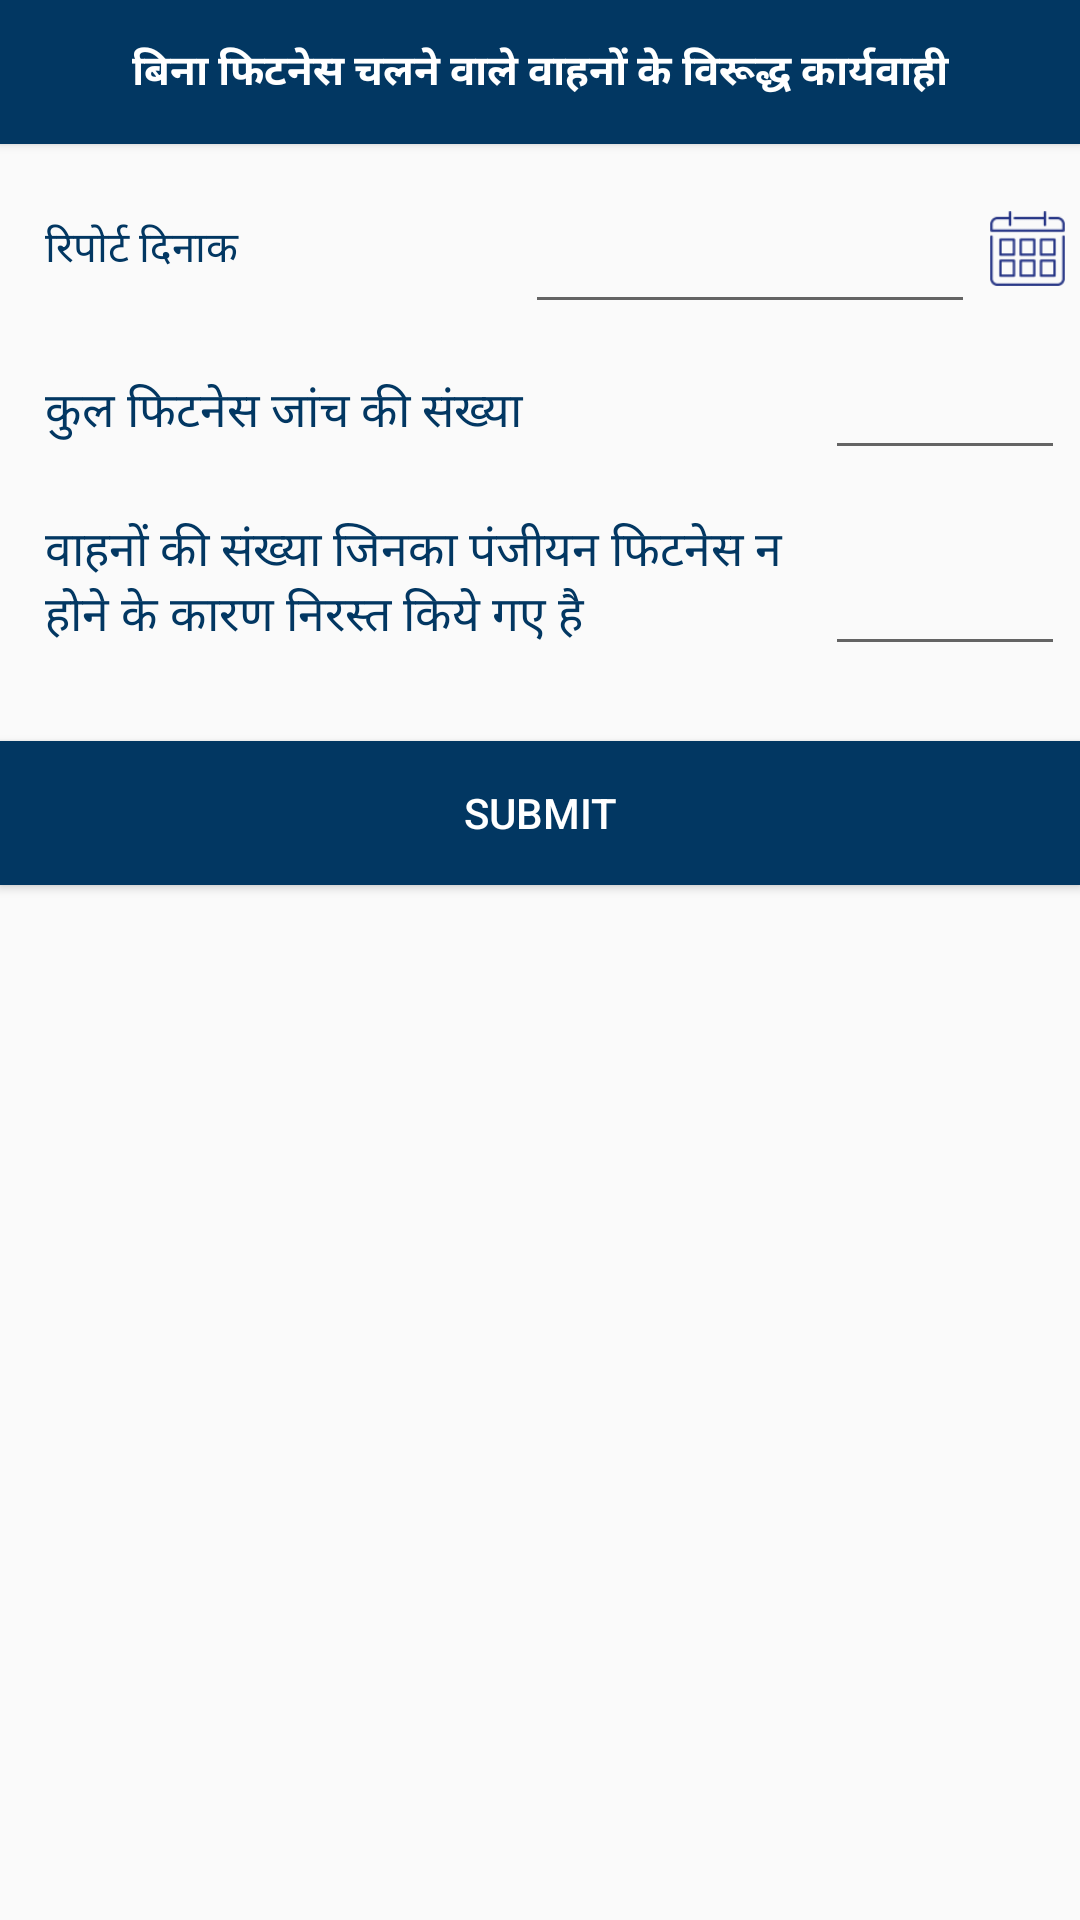

This screen was rendered from an Android layout file. Write that file and the resources it references.
<!-- AndroidManifest.xml: application theme Theme.AppCompat.Light.NoActionBar -->
<!-- res/layout/activity_vehicle_without_fitness.xml -->
<?xml version="1.0" encoding="utf-8"?>
<LinearLayout xmlns:android="http://schemas.android.com/apk/res/android"
    android:layout_width="match_parent"
    android:layout_height="match_parent"
    android:orientation="vertical" >

    <Button
        android:layout_width="match_parent"
        android:layout_height="wrap_content"
        android:background="@color/blue_text"
        android:gravity="center"
        android:text="@string/bina_fitness"
        android:textColor="#ffffff"
        android:textStyle="bold" />

    <LinearLayout
        android:layout_width="match_parent"
        android:layout_height="match_parent"
        android:layout_marginTop="5dp"
        android:orientation="vertical" >

        <LinearLayout
            android:layout_width="match_parent"
            android:layout_height="50dp"
            android:layout_margin="5dp"
            android:layout_marginTop="5dp"
            android:gravity="center"
            android:orientation="horizontal" >

            <TextView
                android:layout_width="match_parent"
                android:layout_height="wrap_content"
                android:layout_weight="1"
                android:gravity="center|start"
                  android:paddingLeft="10dp"
                android:text="@string/report_date"
                android:textColor="@color/blue_text" />

            <EditText
                android:id="@+id/edt_from_date"
                android:layout_width="match_parent"
                android:layout_height="match_parent"
                android:layout_marginLeft="10dp"
                android:layout_weight="1"
                android:clickable="false"
                android:gravity="left|center"
                android:paddingLeft="5dp"
                android:textColor="@color/blue_text"
                android:textSize="15sp" />

            <Button
                android:id="@+id/btn_date"
                android:layout_width="25dp"
                android:layout_height="25dp"
                android:layout_marginLeft="5dp"
                android:background="@drawable/calendar_icon_blue"
                android:src="@color/blue" />
        </LinearLayout>

        <LinearLayout
            android:layout_width="match_parent"
            android:layout_height="wrap_content"
            android:orientation="horizontal"
            android:weightSum="4" >

            <TextView
                android:layout_width="match_parent"
                android:layout_height="match_parent"
                android:layout_margin="5dp"
                android:layout_weight="1"
                android:gravity="center|start"
                android:paddingLeft="10dp"
                android:text="@string/kull_fitness_ki_sankhya"
                android:textColor="@color/blue_text"
                android:textSize="16sp" />

            <EditText
                android:layout_width="match_parent"
                android:layout_height="match_parent"
                android:layout_margin="5dp"
                android:layout_weight="3"
                android:gravity="center|start"
                android:paddingLeft="10dp"
                android:textColor="@color/blue_text"
                android:textSize="16sp" />
        </LinearLayout>

        <LinearLayout
            android:layout_width="match_parent"
            android:layout_height="wrap_content"
            android:orientation="horizontal"
            android:weightSum="4" >

            <TextView
                android:layout_width="match_parent"
                android:layout_height="match_parent"
                android:layout_margin="5dp"
                android:layout_weight="1"
                android:gravity="center|start"
                android:paddingLeft="10dp"
                android:text="@string/panjiyan_fitness_na_hone_k_karan_nirast"
                android:textColor="@color/blue_text"
                android:textSize="16sp" />

            <EditText
                android:layout_width="match_parent"
                android:layout_height="match_parent"
                android:layout_margin="5dp"
                android:layout_weight="3"
                android:gravity="center|start"
                android:paddingLeft="10dp"
                android:textColor="@color/blue_text"
                android:textSize="16sp" />
        </LinearLayout>

      

        <Button
            android:layout_width="match_parent"
            android:layout_height="wrap_content"
            android:layout_marginTop="20dp"
            android:background="@color/blue_text"
            android:gravity="center"
            android:padding="5dp"
            android:text="Submit"
            android:textColor="#ffffff" />
    </LinearLayout>

</LinearLayout>
<!-- resources referenced by this layout -->
<resources>
  <color name="blue">#3A5AAD</color>
  <color name="blue_text">#023762</color>
  <!-- drawable calendar_icon_blue: png bitmap (drawable-hdpi, 1204 bytes) -->
  <string name="bina_fitness">बिना फिटनेस चलने वाले वाहनों के विरूद्ध कार्यवाही</string>
  <string name="kull_fitness_ki_sankhya">कुल फिटनेस जांच की संख्या</string>
  <string name="panjiyan_fitness_na_hone_k_karan_nirast">वाहनों की संख्या जिनका पंजीयन फिटनेस न होने के कारण निरस्त किये गए है</string>
  <string name="report_date">रिपोर्ट दिनाक</string>
</resources>
